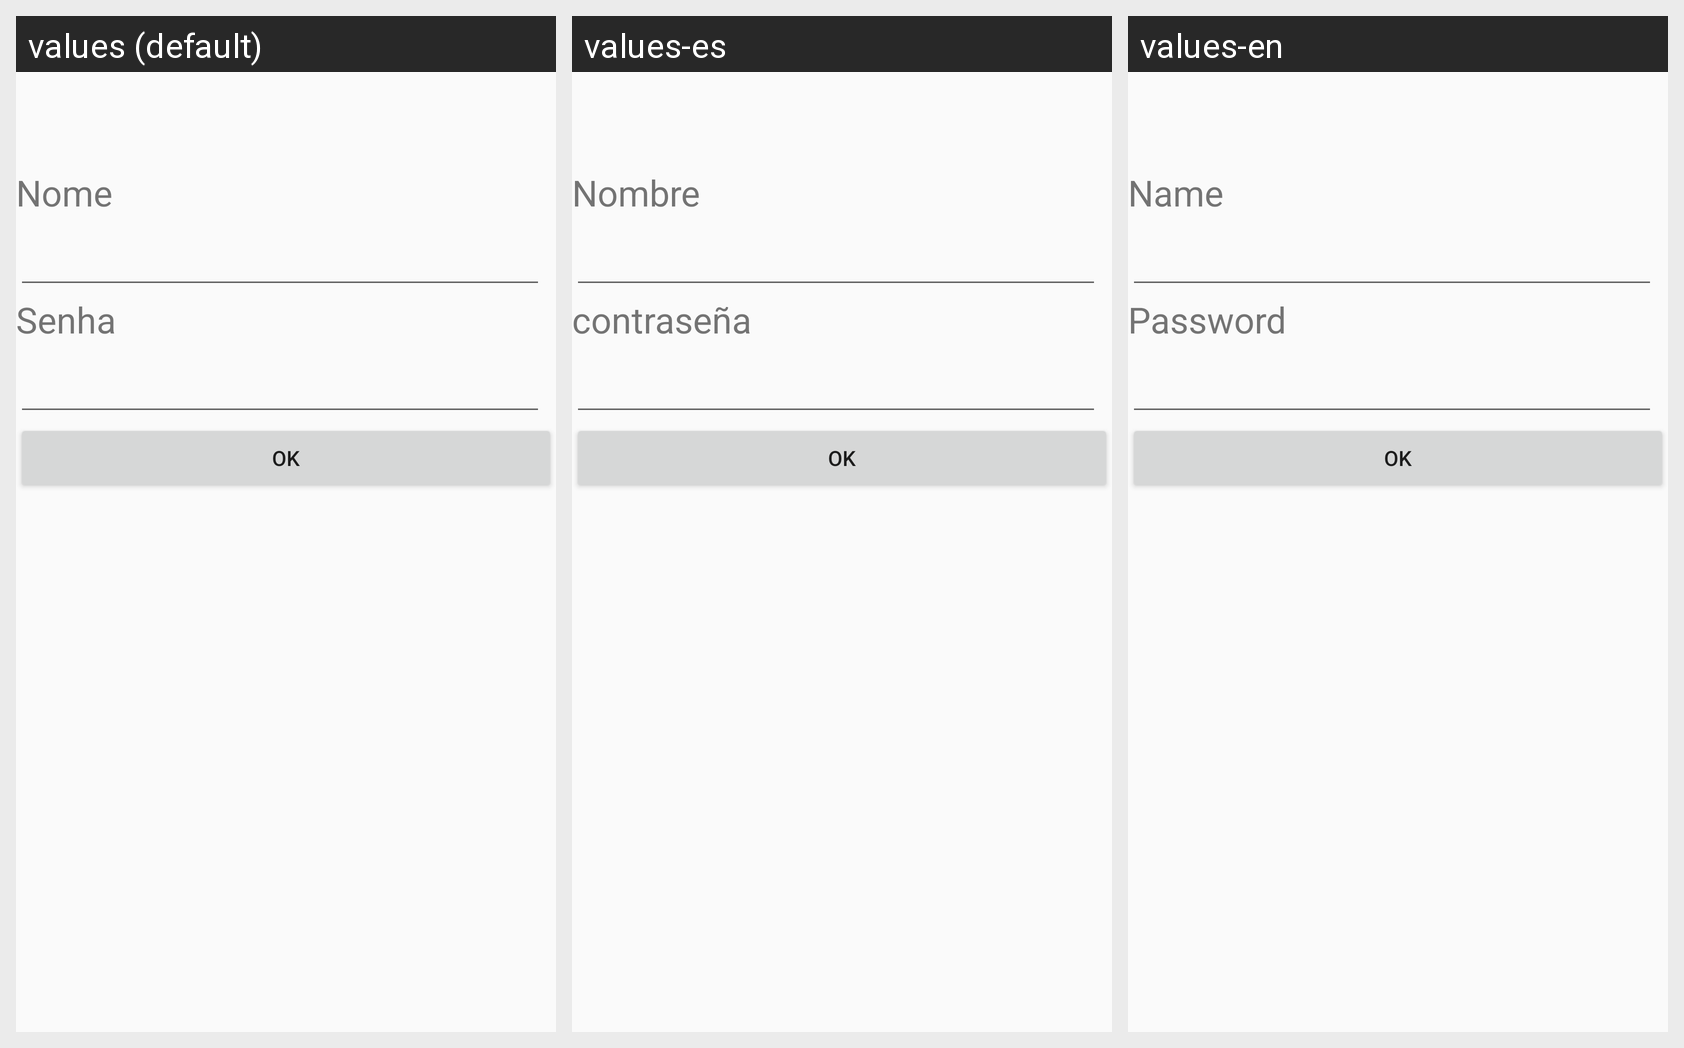

Locale-by-locale string values for the Android screen shown in this grid:
Android screen res/layout/activity_tela_login.xml rendered under 3 locales, left to right: values (default), values-es, values-en. Device: Nexus 5 (rendered at 1080×1920; each locale shown at half size, 540×960, under a caption strip naming it); theme AppTheme.
Strings drawn on this screen, with the default value and each locale's value (text and hints the layout hard-codes appear in the picture but are not listed):

nome
  values: Nome
  values-es: Nombre
  values-en: Name

senha
  values: Senha
  values-es: contraseña
  values-en: Password
